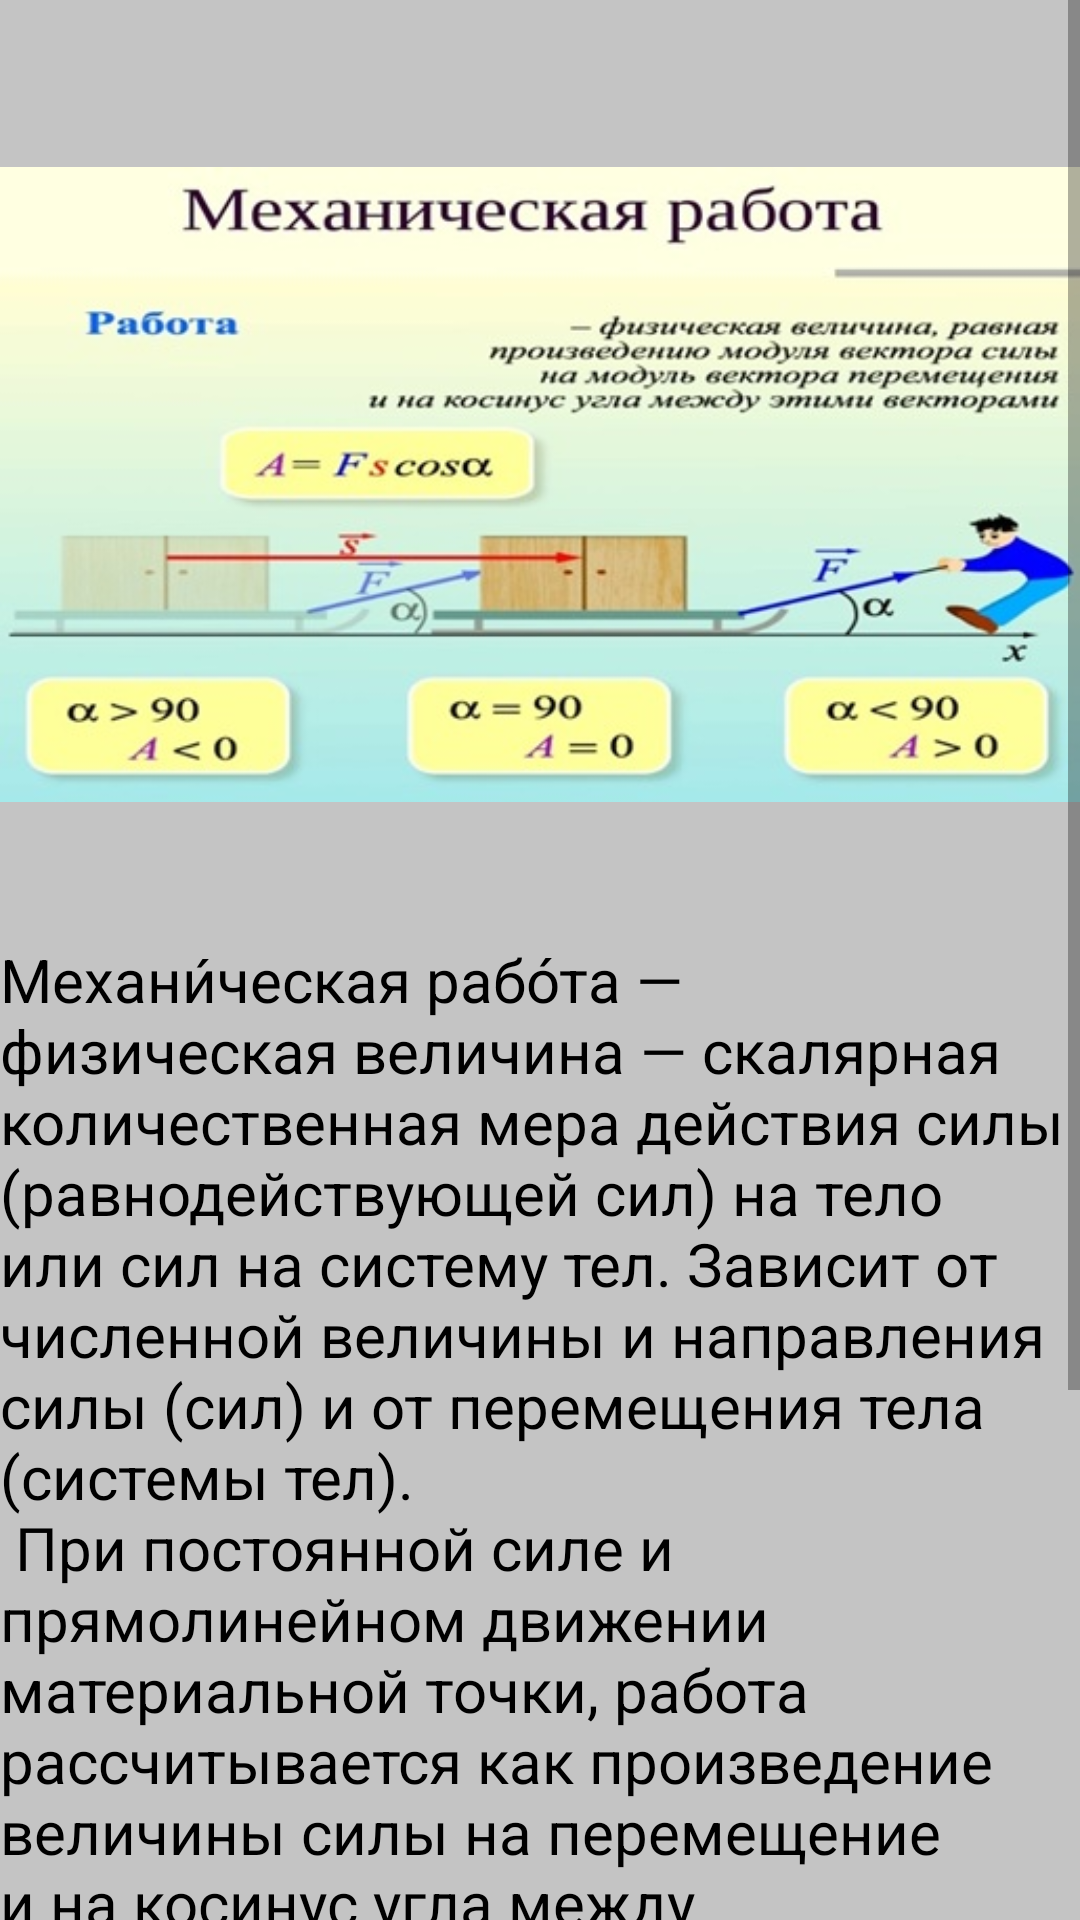

Here is an Android app screen rendered from its layout file. Give the layout XML and the strings, colors and styles it references.
<!-- AndroidManifest.xml: application theme Theme.Physics -->
<!-- res/layout/mehanica.xml -->
<?xml version="1.0" encoding="utf-8"?>
<LinearLayout
    xmlns:android="http://schemas.android.com/apk/res/android"
    android:layout_width="match_parent"
    android:layout_height="match_parent"
    android:orientation="vertical"
    android:background="@color/main_background">

    <ScrollView
        android:layout_width="match_parent"
        android:layout_height="match_parent">

        <LinearLayout
            android:layout_width="match_parent"
            android:layout_height="wrap_content"
            android:orientation="vertical" >

            <ImageView
                android:id="@+id/previewimg"
                android:layout_width="match_parent"
                android:layout_height="wrap_content"
                android:layout_marginTop="10dp"
                android:src="@drawable/img_mehanica" />

            <TextView
                android:layout_width="match_parent"
                android:layout_height="wrap_content"
                android:text="@string/mehanica"
                android:textColor="@color/black"
                android:textSize="20sp"/>

        </LinearLayout>
    </ScrollView>

</LinearLayout>
<!-- resources referenced by this layout -->
<resources>
  <color name="black">#FF000000</color>
  <color name="main_background">#C4C4C4</color>
  <!-- drawable img_mehanica: jpg bitmap (drawable, 44917 bytes) -->
  <string name="mehanica">Механи́ческая рабо́та — физическая величина — скалярная количественная мера действия силы
          (равнодействующей сил) на тело или сил на систему тел. Зависит от численной величины и направления силы (сил)
          и от перемещения тела (системы тел).\n При постоянной силе и прямолинейном движении материальной точки, работа
          рассчитывается как произведение величины силы на перемещение и на косинус угла между векторами перемещения и силы:
          {\displaystyle A=Fs\cos(F,s)}{\displaystyle A=Fs\cos(F,s)}. В более сложных случаях (непостоянная сила, криволинейное движение)
          это соотношение применимо к малому промежутку времени, а для вычисления полной работы необходимо суммирование по всем таким промежуткам.</string>
  <style name="Theme.Physics" parent="Theme.MaterialComponents.DayNight.NoActionBar">
          
          <item name="colorPrimary">@color/purple_500</item>
          <item name="colorPrimaryVariant">@color/purple_700</item>
          <item name="colorOnPrimary">@color/white</item>
          
          <item name="colorSecondary">@color/teal_200</item>
          <item name="colorSecondaryVariant">@color/teal_700</item>
          <item name="colorOnSecondary">@color/black</item>
          
          <item name="android:statusBarColor" tools:targetApi="l">?attr/colorPrimaryVariant</item>
          
      </style>
  <color name="purple_500">#FF6200EE</color>
  <color name="purple_700">#FF3700B3</color>
  <color name="white">#FFFFFFFF</color>
  <color name="teal_200">#FF03DAC5</color>
  <color name="teal_700">#FF018786</color>
</resources>
